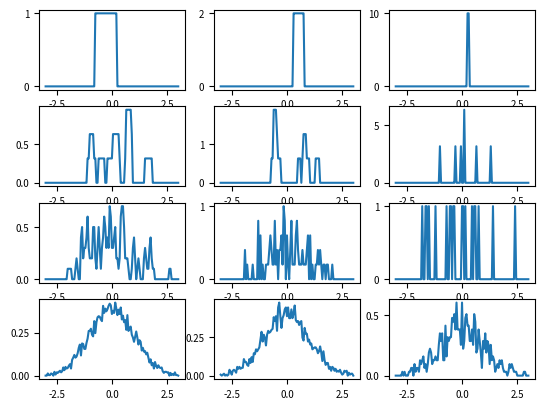

Reproduce this figure in Python.
# coding: utf-8

import numpy as np
import scipy.io
import matplotlib.patches as mpatches
import matplotlib.pyplot as plt
from matplotlib.backends.backend_pdf import PdfPages

def main():
  nl = [1, 10, 100, 100000]
  hl = [1, .5, .1]
  x = np.arange(-3, 3.05, 0.05)
  f = lambda x, xi, hn: 1./hn*1./np.sqrt(2*np.pi)*np.exp(-((x-xi)/hn)**2/2.)
  f = lambda x, xi, hn: 1./hn*(abs(x-xi)/hn<=0.5)
  fig = plt.figure()
  for i in range(len(hl)):
    h = hl[i]
    for j in range(len(nl)):
      n = nl[j]
      hn = h / np.sqrt(n)
      p = np.zeros(len(x))
      for xi in np.random.randn(n):
        p = p + f(x, xi, hn)
      p = p / float(n)
      plt.subplot(len(nl), len(hl), (i+1)+j*len(hl))
      plt.plot(x, p)
      plt.xticks(fontsize=7)
      plt.yticks(fontsize=7)
  pp = PdfPages('parzeng_sample.pdf')
  pp.savefig(fig)
  pp.close()
  plt.clf()

if __name__ == '__main__':
  main()
